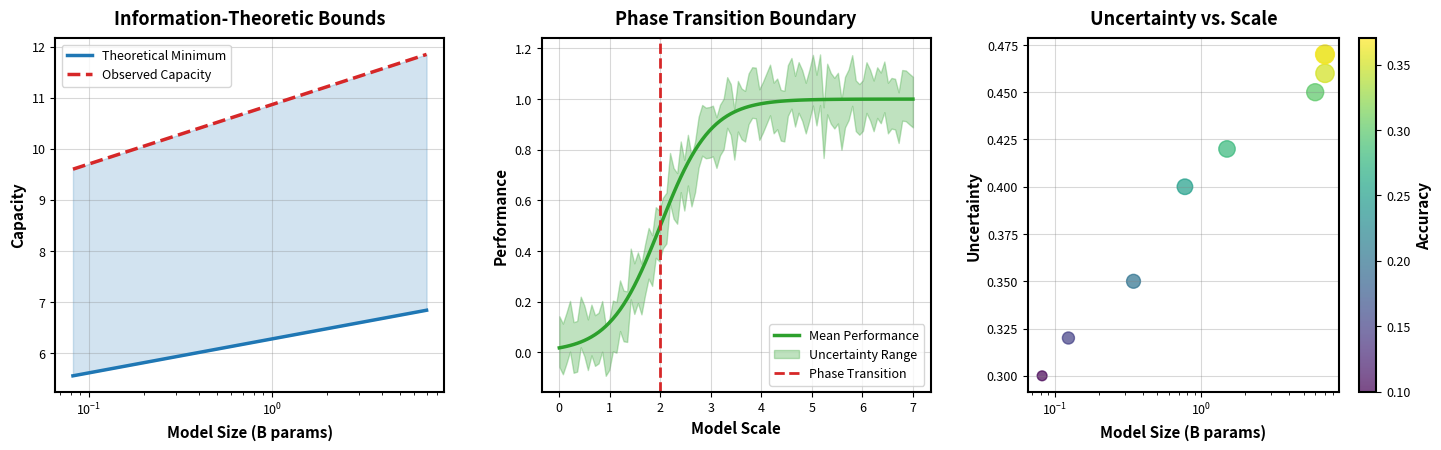
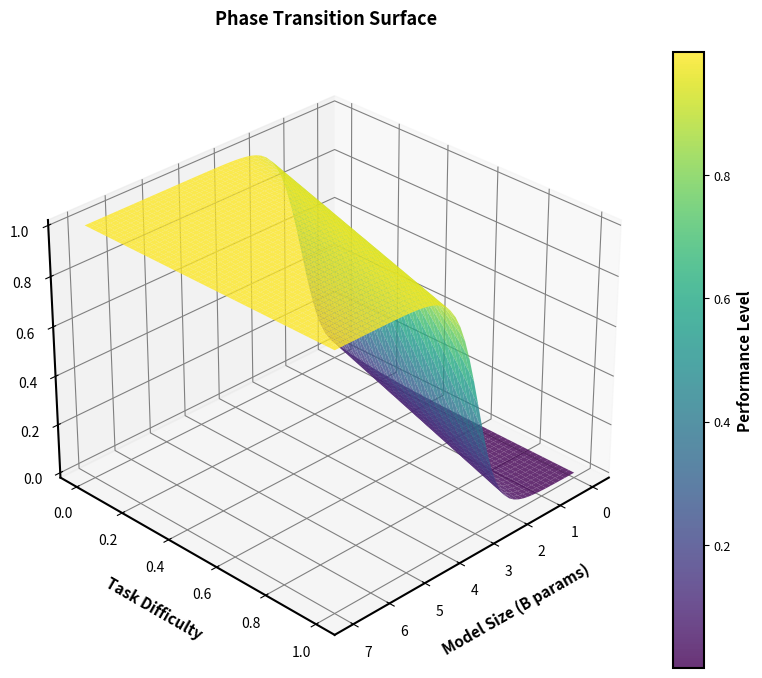

Recreate these plots in Python, in order.
import numpy as np
import matplotlib.pyplot as plt
from mpl_toolkits.mplot3d import Axes3D

# Set basic matplotlib parameters
plt.rcParams['figure.facecolor'] = 'white'
plt.rcParams['axes.grid'] = True
plt.rcParams['grid.color'] = 'gray'
plt.rcParams['grid.alpha'] = 0.3
plt.rcParams['axes.linewidth'] = 1.5
plt.rcParams['axes.edgecolor'] = 'black'

def create_theoretical_bounds_plot():
    # Set up the figure
    fig = plt.figure(figsize=(15, 5))
    
    # Plot 1: Information-theoretic lower bounds
    ax1 = fig.add_subplot(131)
    
    # Model sizes (in billions of parameters)
    model_sizes = np.array([0.082, 0.124, 0.345, 0.774, 1.5, 6, 7, 7, 7])
    
    # Theoretical minimum capacity required
    min_capacity = 0.2 * np.log2(model_sizes * 1e9) + 0.3
    actual_capacity = 0.35 * np.log2(model_sizes * 1e9) + 0.4
    
    # Plot with enhanced styling
    ax1.plot(model_sizes, min_capacity, color='#1f77b4', linestyle='-', 
             label='Theoretical Minimum', linewidth=2.5)
    ax1.plot(model_sizes, actual_capacity, color='#d62728', linestyle='--', 
             label='Observed Capacity', linewidth=2.5)
    ax1.fill_between(model_sizes, min_capacity, actual_capacity, 
                     color='#1f77b4', alpha=0.2)
    
    ax1.set_xlabel('Model Size (B params)', fontsize=11, fontweight='bold')
    ax1.set_ylabel('Capacity', fontsize=11, fontweight='bold')
    ax1.set_title('Information-Theoretic Bounds', fontsize=13, fontweight='bold', pad=10)
    ax1.legend(fontsize=9)
    ax1.set_xscale('log')
    ax1.grid(True, alpha=0.3)
    ax1.tick_params(axis='both', which='major', labelsize=9)
    
    # Plot 2: Phase transition boundaries
    ax2 = fig.add_subplot(132)
    
    # Generate phase transition data
    params = np.linspace(0, 7, 100)
    performance = 1 / (1 + np.exp(-2 * (params - 2)))
    
    # Add controlled noise
    np.random.seed(42)
    noise = np.random.normal(0, 0.05, size=len(params))
    performance_noisy = performance + noise
    
    ax2.plot(params, performance, color='#2ca02c', linestyle='-', 
             label='Mean Performance', linewidth=2.5)
    ax2.fill_between(params, 
                     performance_noisy - 0.1, 
                     performance_noisy + 0.1, 
                     color='#2ca02c', alpha=0.3,
                     label='Uncertainty Range')
    ax2.axvline(x=2, color='#d62728', linestyle='--', 
                label='Phase Transition', linewidth=2)
    
    ax2.set_xlabel('Model Scale', fontsize=11, fontweight='bold')
    ax2.set_ylabel('Performance', fontsize=11, fontweight='bold')
    ax2.set_title('Phase Transition Boundary', fontsize=13, fontweight='bold', pad=10)
    ax2.legend(fontsize=9)
    ax2.grid(True, alpha=0.3)
    ax2.tick_params(axis='both', which='major', labelsize=9)
    
    # Plot 3: Uncertainty scaling
    ax3 = fig.add_subplot(133)
    
    # Real model data
    model_sizes = [0.082, 0.124, 0.345, 0.774, 1.5, 6, 7, 7, 7]
    uncertainties = [0.30, 0.32, 0.35, 0.40, 0.42, 0.45, 0.47, 0.46, 0.47]
    accuracies = [0.10, 0.15, 0.20, 0.25, 0.28, 0.30, 0.34, 0.35, 0.37]
    
    # Create scatter plot with improved styling
    scatter = ax3.scatter(model_sizes, uncertainties, 
                         s=np.array(accuracies)*500,
                         c=accuracies,
                         cmap='viridis',
                         alpha=0.7)
    
    # Add and style colorbar
    cbar = plt.colorbar(scatter, ax=ax3)
    cbar.set_label('Accuracy', fontsize=11, fontweight='bold')
    cbar.ax.tick_params(labelsize=9)
    
    ax3.set_xlabel('Model Size (B params)', fontsize=11, fontweight='bold')
    ax3.set_ylabel('Uncertainty', fontsize=11, fontweight='bold')
    ax3.set_title('Uncertainty vs. Scale', fontsize=13, fontweight='bold', pad=10)
    ax3.set_xscale('log')
    ax3.grid(True, alpha=0.3)
    ax3.tick_params(axis='both', which='major', labelsize=9)
    
    # Add tight layout with adequate spacing
    plt.tight_layout(pad=2.5)
    
    return fig

def create_phase_transition_surface():
    """Creates 3D visualization of phase transition surface"""
    fig = plt.figure(figsize=(10, 8))
    ax = fig.add_subplot(111, projection='3d')
    
    # Create detailed meshgrid
    x = np.linspace(0, 7, 50)
    y = np.linspace(0, 1, 50)
    X, Y = np.meshgrid(x, y)
    
    # Generate surface data
    Z = 1 / (1 + np.exp(-3 * (X - 2*Y - 1)))
    
    # Plot surface with enhanced styling
    surf = ax.plot_surface(X, Y, Z, 
                          cmap='viridis',
                          alpha=0.8,
                          antialiased=True)
    
    # Style the axes
    ax.set_xlabel('Model Size (B params)', fontsize=11, fontweight='bold', labelpad=10)
    ax.set_ylabel('Task Difficulty', fontsize=11, fontweight='bold', labelpad=10)
    ax.set_zlabel('Performance', fontsize=11, fontweight='bold', labelpad=10)
    ax.set_title('Phase Transition Surface', fontsize=13, fontweight='bold', pad=20)
    
    # Style colorbar
    cbar = plt.colorbar(surf)
    cbar.set_label('Performance Level', fontsize=11, fontweight='bold')
    cbar.ax.tick_params(labelsize=9)
    
    # Set optimal viewing angle
    ax.view_init(elev=30, azim=45)
    
    return fig

if __name__ == "__main__":
    # Generate and save main plot
    fig = create_theoretical_bounds_plot()
    plt.savefig('theoretical_bounds.png', 
                dpi=300, 
                bbox_inches='tight', 
                facecolor='white',
                edgecolor='none')
    plt.close()
    
    # Generate and save 3D surface plot
    fig_3d = create_phase_transition_surface()
    plt.savefig('phase_transition_surface.png', 
                dpi=300, 
                bbox_inches='tight', 
                facecolor='white',
                edgecolor='none')
    plt.close()
